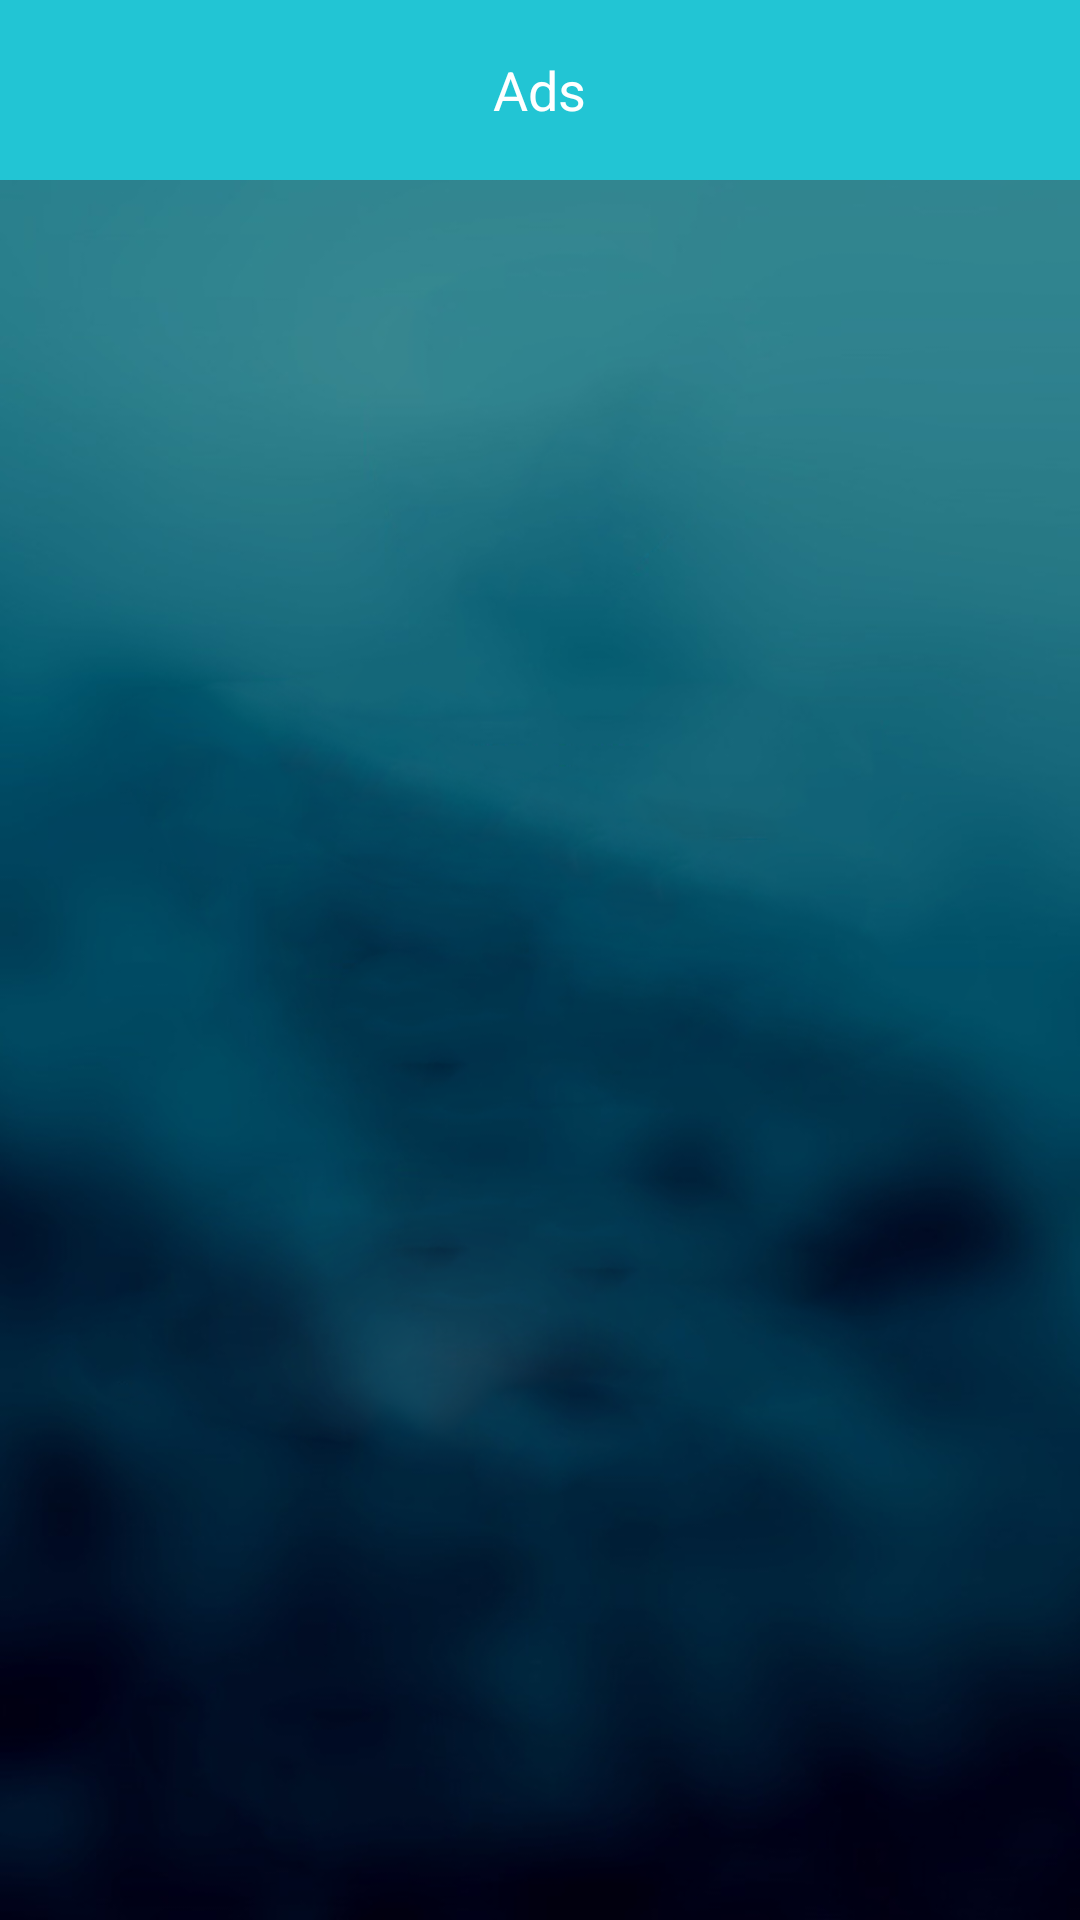

Produce the Android XML layout that renders to this screen, including the resource entries it uses.
<!-- AndroidManifest.xml: application theme AppTheme -->
<!-- res/layout/activity_users_ads_listing.xml -->
<?xml version="1.0" encoding="utf-8"?>
<RelativeLayout xmlns:android="http://schemas.android.com/apk/res/android"
    xmlns:app="http://schemas.android.com/apk/res-auto"
    xmlns:tools="http://schemas.android.com/tools"
    android:layout_width="match_parent"
    android:layout_height="match_parent"
    android:background="@drawable/bg"
    tools:context=".UsersAdsListing">
    <androidx.appcompat.widget.Toolbar
        android:id="@+id/toolbar"
        android:layout_width="match_parent"
        android:layout_height="60dp"
        android:background="@color/colorPrimary"
        android:minHeight="?attr/actionBarSize"
        app:contentInsetEnd="0dp"
        app:contentInsetLeft="0dp"
        app:contentInsetRight="0dp"
        app:contentInsetStart="0dp">
        <RelativeLayout android:layout_width="match_parent"
            android:layout_height="match_parent">
            <ImageView
                android:id="@+id/edit_profile_back_btn"

                android:layout_marginStart="8dp"
                android:layout_width="32dp"
                android:scaleType="center"
                android:layout_height="match_parent"/>

            <TextView android:layout_width="wrap_content"
                android:layout_height="wrap_content"
                android:text="@string/ads"
                android:textSize="18sp"
                android:layout_centerInParent="true"
                android:textColor="@color/white"
                android:layout_marginStart="32dp"/>

            <ImageView
                android:id="@+id/back_btn"
                android:src="@drawable/ic_back"
                android:layout_alignParentStart="true"
                android:layout_marginTop="10dp"
                android:layout_width="40dp"
                android:layout_marginLeft="10dp"
                android:layout_height="40dp"/>
        </RelativeLayout>
    </androidx.appcompat.widget.Toolbar>


    <LinearLayout
        android:orientation="vertical"
        android:layout_width="match_parent"
        android:layout_height="wrap_content"
        android:layout_below="@+id/toolbar"
        android:paddingTop="20dp"
        android:paddingLeft="24dp"
        android:paddingRight="24dp">



        <GridView
            android:layout_height="wrap_content"
            android:layout_width="wrap_content"
            android:columnWidth="130dp"
            android:layout_marginBottom="20dp"
            android:layout_below="@+id/watchuseradbtns"
            android:gravity="center"
            android:numColumns="auto_fit"
            android:id="@+id/mainGridView1"/>

    </LinearLayout>


</RelativeLayout>
<!-- resources referenced by this layout -->
<resources>
  <color name="colorPrimary">#22c5d4</color>
  <color name="white">#ffffff</color>
  <!-- drawable bg: png bitmap (drawable, 206054 bytes) -->
  <string name="ads">Ads</string>
  <style name="AppTheme" parent="Theme.AppCompat.Light.DarkActionBar">
          
          <item name="colorPrimary">@color/colorPrimary</item>
          <item name="colorPrimaryDark">@color/colorPrimaryDark</item>
          <item name="colorAccent">@color/colorAccent</item>
      </style>
  <color name="colorPrimaryDark">#22c5d4</color>
  <color name="colorAccent">#22c5d4</color>
</resources>
